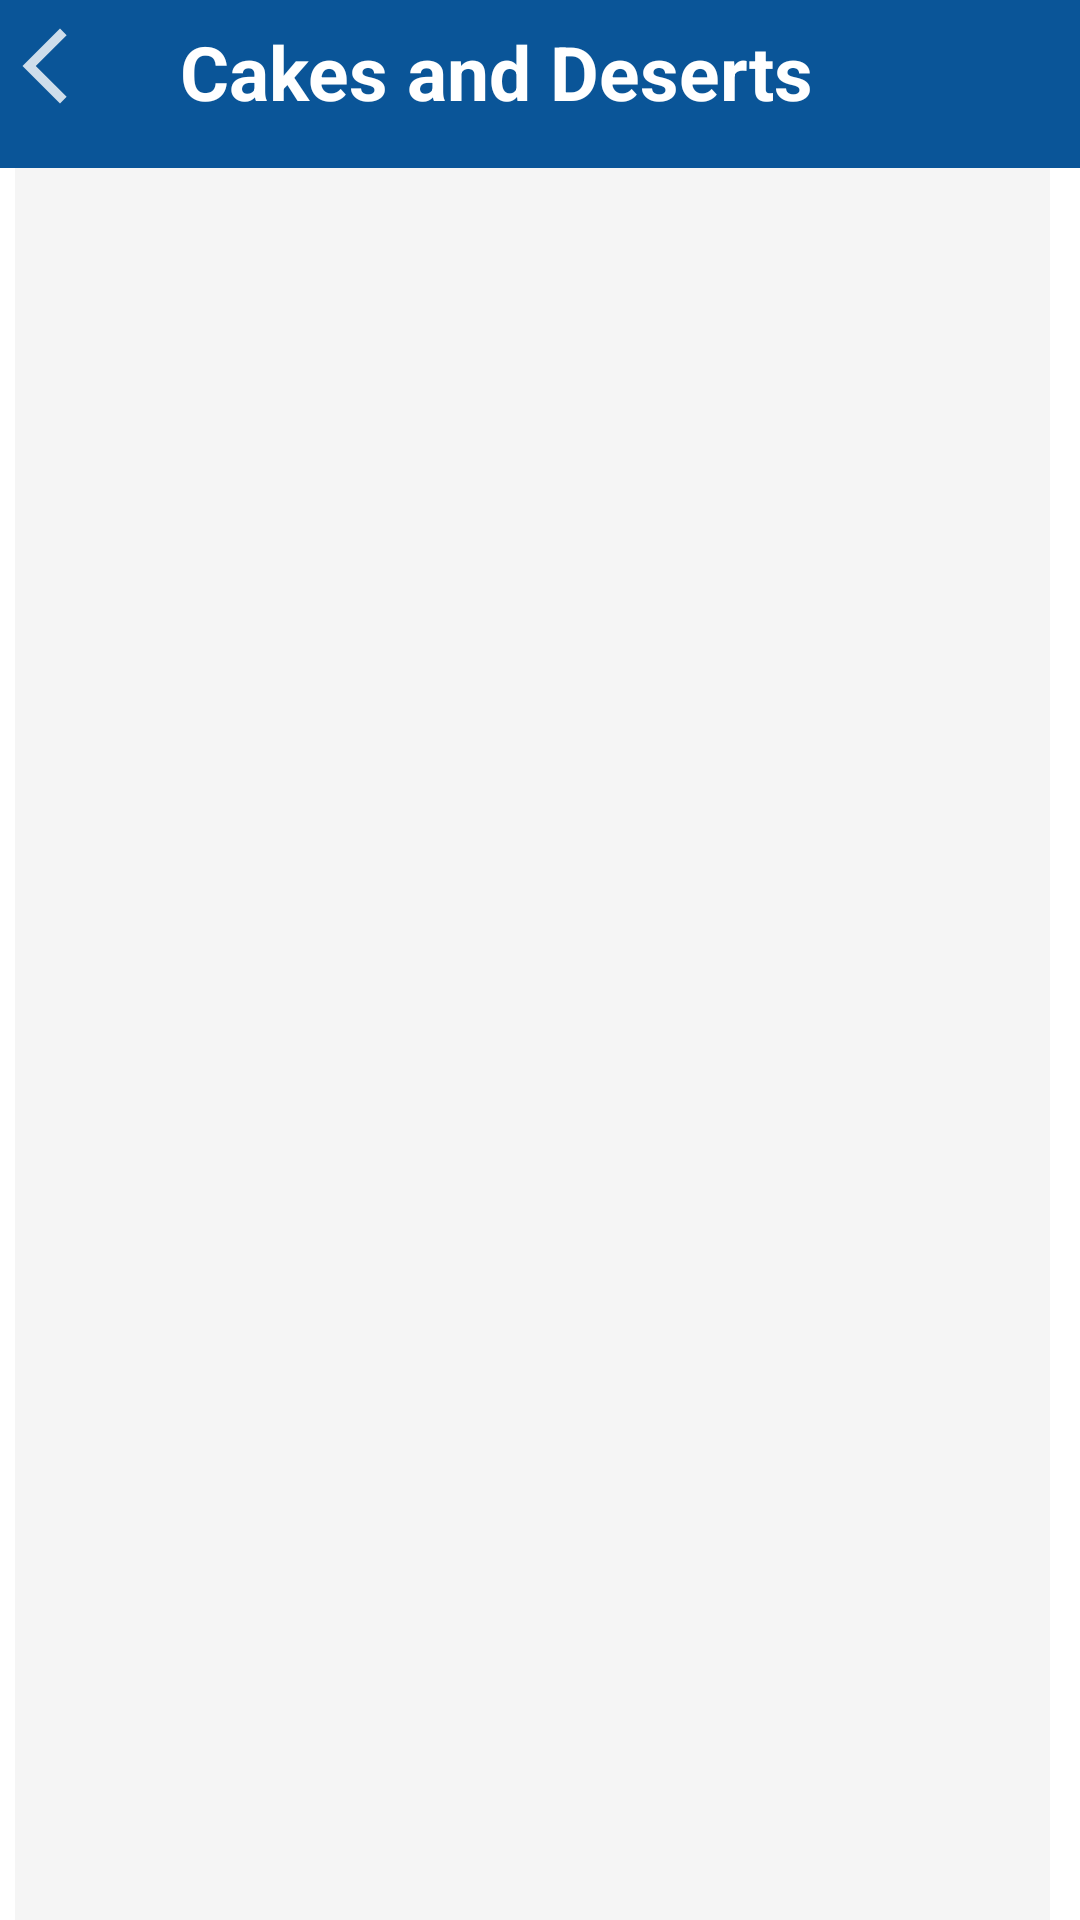

Here is an Android app screen rendered from its layout file. Give the layout XML and the strings, colors and styles it references.
<!-- AndroidManifest.xml: application theme Theme.MyFoodOrderApp -->
<!-- res/layout/activity_deserts.xml -->
<?xml version="1.0" encoding="utf-8"?>
<RelativeLayout xmlns:android="http://schemas.android.com/apk/res/android"
    xmlns:app="http://schemas.android.com/apk/res-auto"
    xmlns:tools="http://schemas.android.com/tools"
    android:layout_width="match_parent"
    android:layout_height="match_parent"
    tools:context=".DesertsActivity">
    <androidx.appcompat.widget.Toolbar
        android:id="@+id/main_toolbar"
        android:layout_height="wrap_content"
        android:layout_width="match_parent"
        android:minHeight="?attr/actionBarSize"
        android:background="@drawable/action_bar_theme"
        app:titleMarginStart="20dp"/>
    <LinearLayout
        android:layout_width="match_parent"
        android:layout_height="wrap_content"
        android:id="@+id/linear"
        android:orientation="horizontal">

        <ImageView
            android:id="@+id/back_btn"
            android:layout_width="30dp"
            android:layout_height="30dp"
            android:layout_marginTop="7dp"
            android:layout_centerVertical="true"
            android:src="@drawable/ic_baseline_arrow_back_ios_new_24" />

        <TextView
            android:layout_width="wrap_content"
            android:layout_height="wrap_content"
            android:layout_centerVertical="true"
            android:layout_marginTop="7dp"
            android:layout_marginLeft="30dp"
            android:layout_toRightOf="@+id/Toggle_btn"
            android:text="Cakes and Deserts"
            android:textColor="@color/white"
            android:textSize="25sp"
            android:textStyle="bold" />
    </LinearLayout>

    

    <androidx.recyclerview.widget.RecyclerView
        android:id="@+id/recyclerView"
        android:layout_width="match_parent"
        android:layout_height="match_parent"
        android:layout_below="@+id/main_toolbar"
        android:layout_marginLeft="5dp"
        android:layout_marginTop="0dp"
        android:layout_marginRight="10dp"
        android:background="#f5f5f5"
        android:scrollbars="vertical" />

</RelativeLayout>
<!-- resources referenced by this layout -->
<resources>
  <color name="white">#FFFFFFFF</color>
  <!-- drawable action_bar_theme (drawable) -->
  <?xml version="1.0" encoding="utf-8"?>
     <shape xmlns:android="http://schemas.android.com/apk/res/android">
  
      
  <solid android:color="@color/dark_blue1"/>
      </shape>
  <!-- drawable ic_baseline_arrow_back_ios_new_24 (drawable) -->
  <vector android:alpha="0.8" android:height="24dp" android:tint="#FFFFFF"
      android:viewportHeight="24" android:viewportWidth="24"
      android:width="24dp" xmlns:android="http://schemas.android.com/apk/res/android">
      <path android:fillColor="@android:color/white" android:pathData="M17.77,3.77l-1.77,-1.77l-10,10l10,10l1.77,-1.77l-8.23,-8.23z"/>
  </vector>
  <style name="Theme.MyFoodOrderApp" parent="Theme.MaterialComponents.DayNight.NoActionBar">
          
  
          <item name="colorPrimary">@color/orange</item>
          <item name="colorPrimaryVariant">@color/purple_700</item>
          <item name="colorOnPrimary">@color/white</item>
          
          <item name="colorSecondary">@color/orange</item>
          <item name="colorSecondaryVariant">@color/teal_700</item>
          <item name="colorOnSecondary">@color/black</item>
          
          <item name="android:statusBarColor" tools:targetApi="l">?attr/colorPrimaryVariant</item>
          
      </style>
  <color name="dark_blue1">#0a5598</color>
  <color name="orange">#F4511E</color>
  <color name="purple_700">#FF6200EE</color>
  <color name="teal_700">#FF018786</color>
  <color name="black">#FF000000</color>
</resources>
